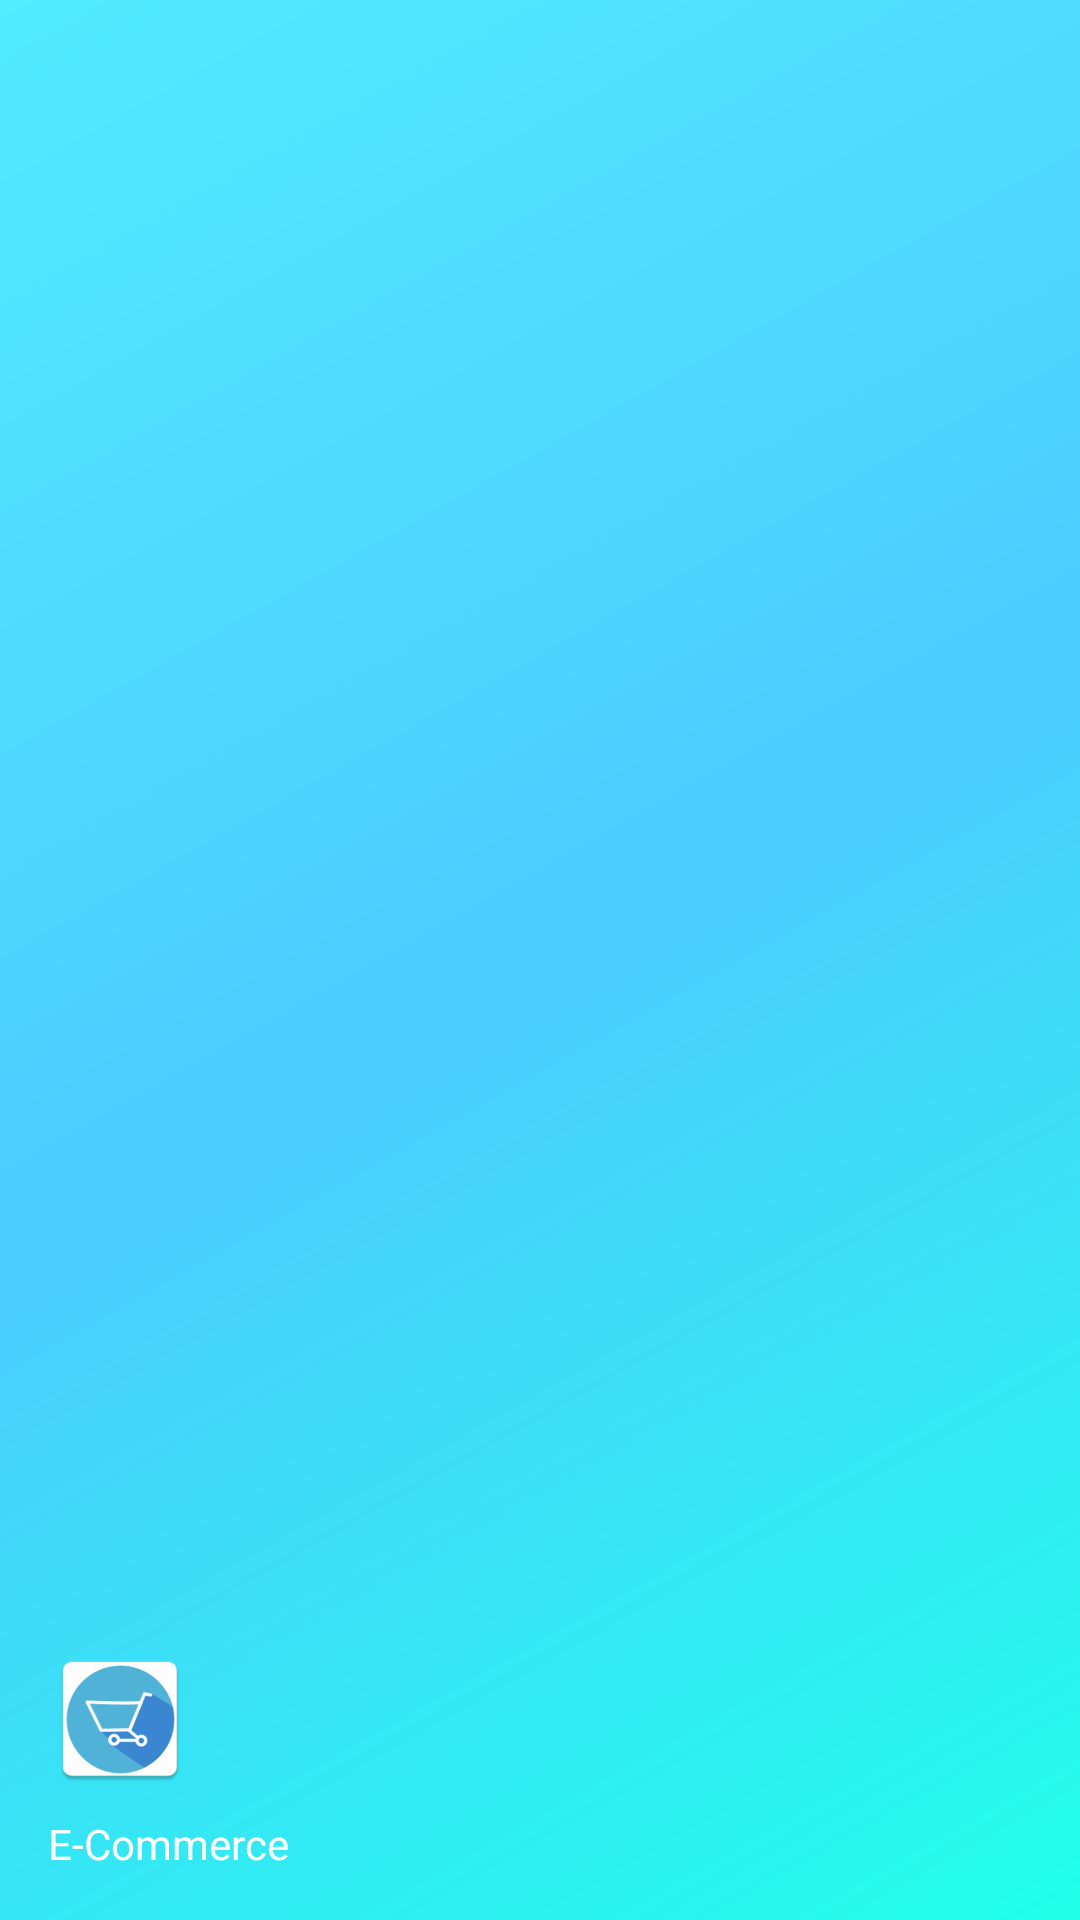

Reconstruct the res/layout file that produces this screen, plus the resources it refers to.
<!-- AndroidManifest.xml: application theme Theme.Ecommerce_app -->
<!-- res/layout/nav_header.xml -->
<?xml version="1.0" encoding="utf-8"?>
<LinearLayout xmlns:android="http://schemas.android.com/apk/res/android"
    xmlns:app="http://schemas.android.com/apk/res-auto"
    android:layout_width="match_parent"
    android:layout_height="200dp"
    android:background="@drawable/side_nav_bar"
    android:gravity="bottom"
    android:orientation="vertical"
    android:padding="16dp"
    android:theme="@style/ThemeOverlay.AppCompat.Dark">

    <ImageView
        android:id="@+id/nav_header_icon_image_view"
        android:layout_width="wrap_content"
        android:layout_height="wrap_content"
        android:contentDescription="@string/nav_header_icon_description"
        android:paddingTop="8dp"
        app:srcCompat="@mipmap/ic_launcher" />

    <TextView
        android:id="@+id/nav_header_e_commerce_text_view"
        android:layout_width="match_parent"
        android:layout_height="wrap_content"
        android:paddingTop="8dp"
        android:text="@string/nav_header_title_text"
        android:textAppearance="@style/TextAppearance.AppCompat.Body1" />
</LinearLayout>
<!-- resources referenced by this layout -->
<resources>
  <!-- drawable side_nav_bar (drawable) -->
  <shape xmlns:android="http://schemas.android.com/apk/res/android"
      android:shape="rectangle">
      <gradient
          android:angle="135"
          android:centerColor="#4BCCFF"
          android:endColor="#52EBFF"
          android:startColor="#21FFEA"
          android:type="linear" />
  </shape>
  <!-- mipmap ic_launcher: png bitmap (mipmap-hdpi, 2828 bytes) -->
  <string name="nav_header_icon_description">Navigation header</string>
  <string name="nav_header_title_text">E-Commerce</string>
  <style name="Theme.Ecommerce_app" parent="Theme.MaterialComponents.DayNight.NoActionBar">
          
          <item name="colorPrimary">@color/purple_500</item>
          <item name="colorPrimaryVariant">#FF3A87D2</item>
          <item name="colorOnPrimary">@color/white</item>
          
          <item name="colorSecondary">@color/teal_200</item>
          <item name="colorSecondaryVariant">@color/teal_700</item>
          <item name="colorOnSecondary">@color/black</item>
          
          <item name="android:statusBarColor">?attr/colorPrimaryVariant</item>
          
      </style>
  <color name="purple_500">#FF6200EE</color>
  <color name="white">#FFFFFFFF</color>
  <color name="teal_200">#FF03DAC5</color>
  <color name="teal_700">#FF018786</color>
  <color name="black">#FF000000</color>
</resources>
